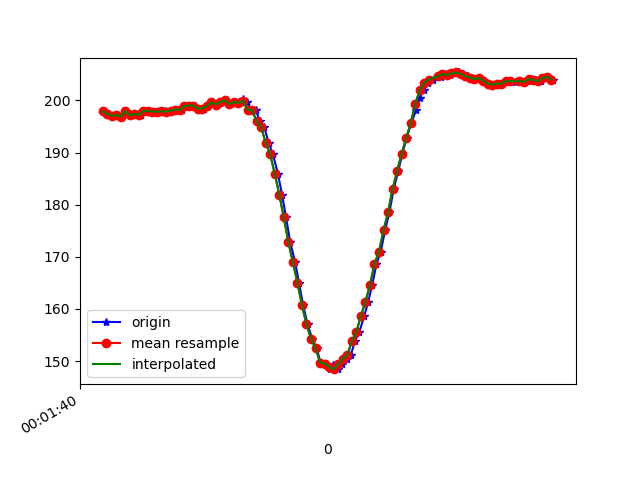

Data behind this chart, as committed beside it:
1617667300704, 362937400905598, 197.94922, -258.98438, -66.30859
1617667300710, 362937418607954, 197.9, -259.2, -66.31
1617667300728, 362937437622726, 197.5, -258.9, -65.62
1617667300757, 362937456668020, 197.1, -258.3, -66.02
1617667300766, 362937475865920, 197.2, -258.6, -66.21
1617667300787, 362937494911214, 196.9, -257.8, -65.33
1617667300805, 362937513925986, 197.9, -258.3, -65.53
1617667300825, 362937533001801, 197.2, -258.2, -65.62
1617667300855, 362937552749085, 197.4, -258.2, -65.62
1617667300868, 362937571519686, 197.3, -258.9, -65.92
1617667300887, 362937590717587, 197.9, -258.7, -65.53
1617667300903, 362937609793401, 198, -258.7, -65.23
1617667300933, 362937628808174, 197.9, -258.4, -65.33
1617667300940, 362937648067117, 197.9, -258.8, -66.31
1617667300963, 362937667600751, 197.9, -259.1, -65.62
1617667300976, 362937686401874, 197.9, -258.8, -65.92
1617667300995, 362937705538732, 197.9, -258.8, -65.82
1617667301015, 362937724584025, 198, -258.8, -65.62
1617667301033, 362937743598798, 198.2, -258.9, -65.33
1617667301052, 362937762583049, 198.1, -258.2, -65.14
1617667301071, 362937781658864, 198.9, -257.9, -64.75
1617667301093, 362937800643115, 199, -258, -65.14
1617667301109, 362937819688408, 199, -257.9, -64.75
1617667301130, 362937838703180, 198.4, -257.9, -64.45
1617667301147, 362937857748474, 198.4, -257.3, -64.16
1617667301167, 362937876824289, 198.9, -258, -64.06
1617667301187, 362937895900104, 199.6, -257.6, -64.84
1617667301204, 362937914914876, 199.2, -257.4, -64.26
1617667301224, 362937933990691, 199.7, -257.6, -64.84
1617667301242, 362937953035985, 200.0, -257.7, -65.53
1617667301261, 362937972050757, 199.3, -257.7, -64.94
1617667301281, 362937991035008, 199.7, -257.6, -64.55
1617667301300, 362938010110823, 199.5, -257.6, -64.26
1617667301320, 362938029247681, 200.2, -257.3, -64.45
1617667301338, 362938048292974, 199.6, -258, -65.33
1617667301357, 362938067307746, 198.2, -258.7, -65.53
1617667301376, 362938086383561, 198.1, -258.8, -65.23
1617667301395, 362938105398334, 196, -259.6, -65.53
1617667301414, 362938124382585, 194.8, -260.3, -66.7
1617667301433, 362938143458400, 191.9, -262.1, -66.31
1617667301452, 362938162442651, 189.6, -263.9, -68.26
1617667301474, 362938181487944, 185.9, -265.8, -67.68
1617667301492, 362938200533238, 181.9, -267.3, -68.36
1617667301510, 362938219731138, 177.5, -268.9, -67.68
1617667301528, 362938238684868, 172.9, -270, -66.7
1617667301550, 362938257730161, 168.9, -271, -65.62
1617667301567, 362938276744934, 165, -271.4, -63.77
1617667301585, 362938295851270, 160.7, -273.3, -62.89
1617667301605, 362938315098606, 157, -274, -61.72
1617667301625, 362938334143900, 154.3, -275.0, -59.28
1617667301645, 362938353189193, 152.4, -276, -58.3
1617667301662, 362938372234487, 149.7, -275.8, -56.93
1617667301681, 362938391279781, 149.5, -276.8, -56.74
1617667301702, 362938410355595, 148.4, -277.8, -56.25
1617667301719, 362938429309325, 149.3, -277.1, -56.74
1617667301738, 362938448324097, 148.4, -277.2, -55.76
1617667301757, 362938467369391, 149.4, -276.8, -57.23
1617667301777, 362938486445206, 150.4, -276.6, -56.74
1617667301795, 362938505490500, 151.1, -276.3, -58.98
1617667301814, 362938524413708, 153.8, -275.0, -59.28
1617667301833, 362938543550566, 155.6, -274.2, -60.06
... 45 more rows
